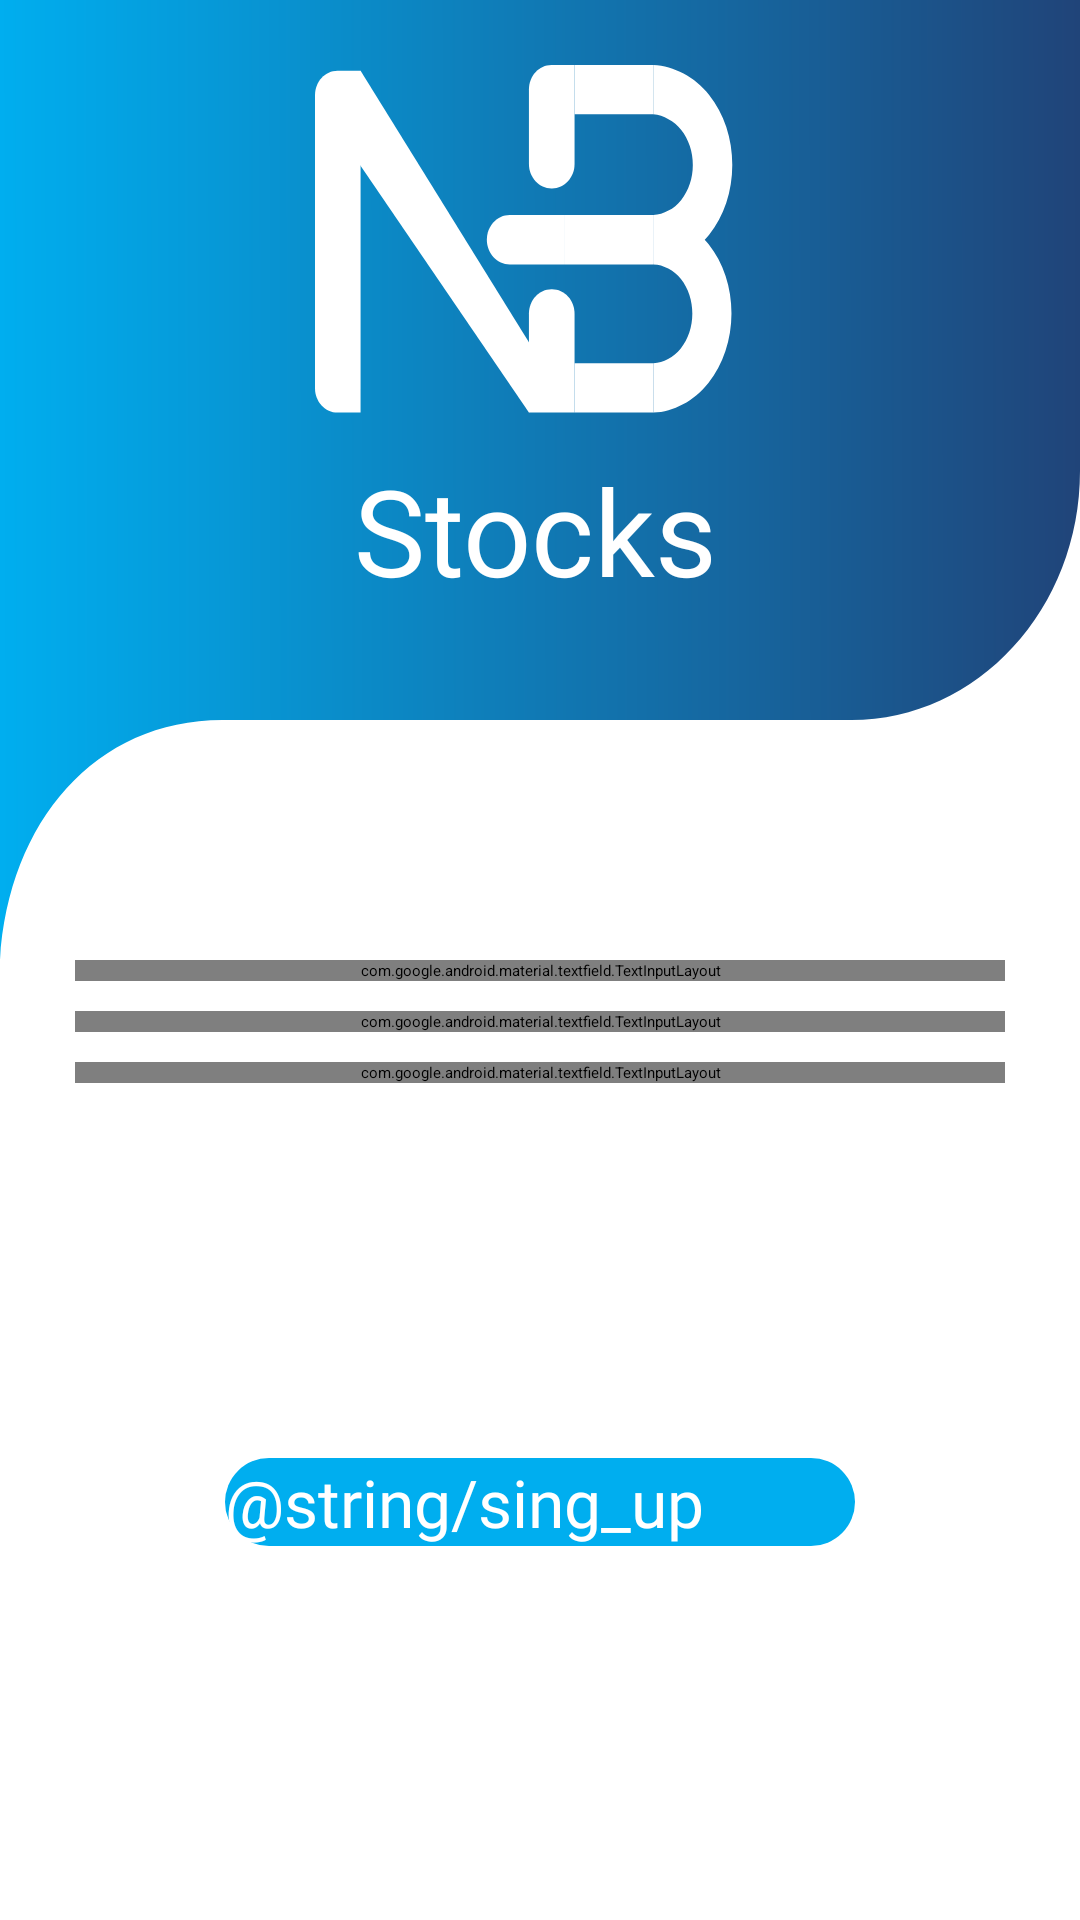

Layout XML and referenced resources for this Android screen:
<!-- AndroidManifest.xml: application theme Theme.App.Starting -->
<!-- res/layout/sign_up_fragment.xml -->
<?xml version="1.0" encoding="utf-8"?>
<androidx.constraintlayout.widget.ConstraintLayout xmlns:android="http://schemas.android.com/apk/res/android"
    xmlns:app="http://schemas.android.com/apk/res-auto"
    xmlns:tools="http://schemas.android.com/tools"
    android:layout_width="match_parent"
    android:layout_height="match_parent">

    <View
        android:id="@+id/view"
        android:layout_width="match_parent"
        android:layout_height="320dp"
        android:background="@drawable/header"
        app:layout_constraintEnd_toEndOf="parent"
        app:layout_constraintStart_toStartOf="parent"
        app:layout_constraintTop_toTopOf="parent" />

    <View
        android:id="@+id/view2"
        android:layout_width="150dp"
        android:layout_height="130dp"
        android:layout_marginTop="15dp"
        android:background="@drawable/nb_logo"
        app:layout_constraintBottom_toBottomOf="@+id/view"
        app:layout_constraintEnd_toEndOf="parent"
        app:layout_constraintStart_toStartOf="parent"
        app:layout_constraintTop_toTopOf="parent"
        app:layout_constraintVertical_bias="0.0" />

    <androidx.appcompat.widget.AppCompatTextView
        android:layout_width="wrap_content"
        android:layout_height="wrap_content"
        android:layout_marginTop="5dp"
        android:fontFamily="@font/bpg_nino_mtavruli_normal"
        android:text="@string/stocks"
        android:textColor="@color/white"
        android:textSize="40sp"
        app:layout_constraintEnd_toEndOf="@+id/view2"
        app:layout_constraintHorizontal_bias="0.45"
        app:layout_constraintStart_toStartOf="@+id/view2"
        app:layout_constraintTop_toBottomOf="@+id/view2" />


    <com.google.android.material.textfield.TextInputLayout
        android:id="@+id/nameInputLayout"
        style="@style/Widget.MaterialComponents.TextInputLayout.OutlinedBox"
        android:layout_width="match_parent"
        android:layout_height="wrap_content"
        android:layout_marginStart="25dp"
        android:layout_marginEnd="25dp"
        android:hint="@string/email"
        app:boxStrokeColor="#00AEEF"
        app:endIconMode="clear_text"
        app:layout_constraintEnd_toEndOf="parent"
        app:layout_constraintStart_toStartOf="parent"
        app:layout_constraintTop_toBottomOf="@+id/view"
        app:startIconDrawable="@drawable/ic_baseline_email_24"
        app:startIconTint="#00AEEF">

        <com.google.android.material.textfield.TextInputEditText
            android:id="@+id/etEmail"
            android:layout_width="match_parent"
            android:layout_height="wrap_content"
            android:fontFamily="@font/bpg_nino_mtavruli_normal"
            android:textSize="20sp" />
    </com.google.android.material.textfield.TextInputLayout>

    <com.google.android.material.textfield.TextInputLayout
        android:id="@+id/InputLayout"
        style="@style/Widget.MaterialComponents.TextInputLayout.OutlinedBox"
        android:layout_width="match_parent"
        android:layout_height="wrap_content"
        android:layout_marginStart="25dp"
        android:layout_marginTop="10dp"
        android:layout_marginEnd="25dp"
        android:hint="@string/password"
        app:boxStrokeColor="#00AEEF"
        app:endIconMode="password_toggle"
        app:layout_constraintEnd_toEndOf="parent"
        app:layout_constraintStart_toStartOf="parent"
        app:layout_constraintTop_toBottomOf="@+id/nameInputLayout"
        app:startIconDrawable="@drawable/ic_baseline_lock_24"
        app:startIconTint="#00AEEF">

        <com.google.android.material.textfield.TextInputEditText
            android:id="@+id/etPassword"
            android:layout_width="match_parent"
            android:layout_height="wrap_content"
            android:fontFamily="@font/bpg_nino_mtavruli_normal"
            android:textSize="20sp" />
    </com.google.android.material.textfield.TextInputLayout>

    <androidx.appcompat.widget.AppCompatButton
        android:id="@+id/btnSignUp"
        android:layout_width="match_parent"
        android:layout_height="wrap_content"
        android:layout_marginStart="75dp"
        android:layout_marginEnd="75dp"
        android:background="@drawable/sign_in_background"
        android:fontFamily="@font/bpg_nino_mtavruli_normal"
        android:text="@string/sing_up"
        android:textAllCaps="false"
        android:textColor="@color/white"
        android:textSize="22sp"
        app:layout_constraintBottom_toBottomOf="parent"
        app:layout_constraintEnd_toEndOf="parent"
        app:layout_constraintStart_toStartOf="parent"
        app:layout_constraintTop_toBottomOf="@+id/InpuLayout" />


    <com.google.android.material.textfield.TextInputLayout
        android:id="@+id/InpuLayout"
        style="@style/Widget.MaterialComponents.TextInputLayout.OutlinedBox"
        android:layout_width="match_parent"
        android:layout_height="wrap_content"
        android:layout_marginStart="25dp"
        android:layout_marginTop="10dp"
        android:layout_marginEnd="25dp"
        android:hint="@string/confirm_password"
        app:boxStrokeColor="#00AEEF"
        app:endIconMode="password_toggle"
        app:layout_constraintEnd_toEndOf="parent"
        app:layout_constraintStart_toStartOf="parent"
        app:layout_constraintTop_toBottomOf="@+id/InputLayout"
        app:startIconDrawable="@drawable/ic_baseline_lock_24"
        app:startIconTint="#00AEEF">

        <com.google.android.material.textfield.TextInputEditText
            android:id="@+id/etConfirmPassword"
            android:layout_width="match_parent"
            android:layout_height="wrap_content"
            android:fontFamily="@font/bpg_nino_mtavruli_normal"
            android:textSize="20sp" />
    </com.google.android.material.textfield.TextInputLayout>


    <View
        android:id="@+id/vArrowBack"
        android:layout_width="35dp"
        android:layout_height="35dp"
        android:layout_marginStart="15dp"
        android:layout_marginTop="15dp"
        android:background="@drawable/ic_baseline_arrow_back_24"
        app:layout_constraintStart_toStartOf="parent"
        app:layout_constraintTop_toTopOf="parent" />
</androidx.constraintlayout.widget.ConstraintLayout>
<!-- resources referenced by this layout -->
<resources>
  <color name="white">#FFFFFF</color>
  <!-- drawable header (drawable) -->
  <vector xmlns:android="http://schemas.android.com/apk/res/android"
      xmlns:aapt="http://schemas.android.com/aapt"
      android:width="260dp"
      android:height="212dp"
      android:viewportWidth="260"
      android:viewportHeight="212">
    <path
        android:pathData="M260,0H0V159V212C2,181.5 23,159 53.5,159H205C235.38,159 260,134.38 260,104V0Z">
      <aapt:attr name="android:fillColor">
        <gradient 
            android:startX="0"
            android:startY="95"
            android:endX="260"
            android:endY="94.5"
            android:type="linear">
          <item android:offset="0" android:color="#FF00AEEF"/>
          <item android:offset="1" android:color="#FF204479"/>
        </gradient>
      </aapt:attr>
    </path>
  </vector>
  <!-- drawable sign_in_background (drawable) -->
  <?xml version="1.0" encoding="utf-8"?>
  <shape xmlns:android="http://schemas.android.com/apk/res/android" android:shape="rectangle">
  
      <solid android:color="#00AEEF"/>
      <corners android:radius="25dp"/>
  
  </shape>
  <string name="confirm_password">Confirm Password</string>
  <string name="email">Email</string>
  <string name="password">Password</string>
  <string name="stocks">Stocks</string>
  <style name="Theme.App.Starting" parent="Theme.SplashScreen">
          <item name="windowSplashScreenBackground">@color/lightBlue</item>
          <item name="windowSplashScreenAnimatedIcon">@drawable/ic_splash_screen</item>
          <item name="splashScreenIconSize">300dp</item>
          <item name="postSplashScreenTheme">@style/Theme.NBStocks</item>
      </style>
  <color name="lightBlue">#00AEEF</color>
  <style name="Theme.NBStocks" parent="Theme.MaterialComponents.DayNight.DarkActionBar">
          
          <item name="background">@color/white</item>
          <item name="actionModeBackground">@color/lightGreyVariant</item>
          <item name="colorPrimary">@color/lightBlue</item>
          <item name="colorPrimaryVariant">@color/lightBlueVariant</item>
          <item name="colorOnPrimary">@color/lightGrey</item>
          <item name="colorOnPrimaryContainer">@color/lightGreyVariant</item>
          
          <item name="colorSecondary">@color/darkBlue</item>
          <item name="colorSecondaryVariant">@color/darkBlueVariant</item>
          <item name="colorOnSecondary">@color/darkGrey</item>
          <item name="colorOnSecondaryContainer">@color/darkGreyVariant</item>
          
          <item name="android:statusBarColor">@color/black</item>
          
          <item name="colorError">@color/red_light</item>
          <item name="colorOnError">@color/green_light</item>
      </style>
  <!-- drawable ic_logo_3d (drawable) -->
  <?xml version="1.0" encoding="utf-8"?>
  <layer-list xmlns:android="http://schemas.android.com/apk/res/android">
      <item
          android:gravity="center"
          android:top="2dp"
          android:right="2dp"
          android:drawable="@drawable/ic_logo_dark" />
      <item
          android:gravity="center"
          android:bottom="2dp"
          android:left="2dp"
          android:drawable="@drawable/ic_logo" />
  </layer-list>
  <color name="darkGreyVariant">#5A5A5A</color>
  <color name="lightGreyVariant">#AFAFAF</color>
  <color name="lightBlueVariant">#006A91</color>
  <color name="lightGrey">#F2F2F2</color>
  <color name="darkBlue">#204479</color>
  <color name="darkBlueVariant">#162E50</color>
  <color name="darkGrey">#272529</color>
  <color name="black">#FF000000</color>
  <color name="red_light">#FFFF4444</color>
  <color name="green_light">#FF99CC00</color>
</resources>
